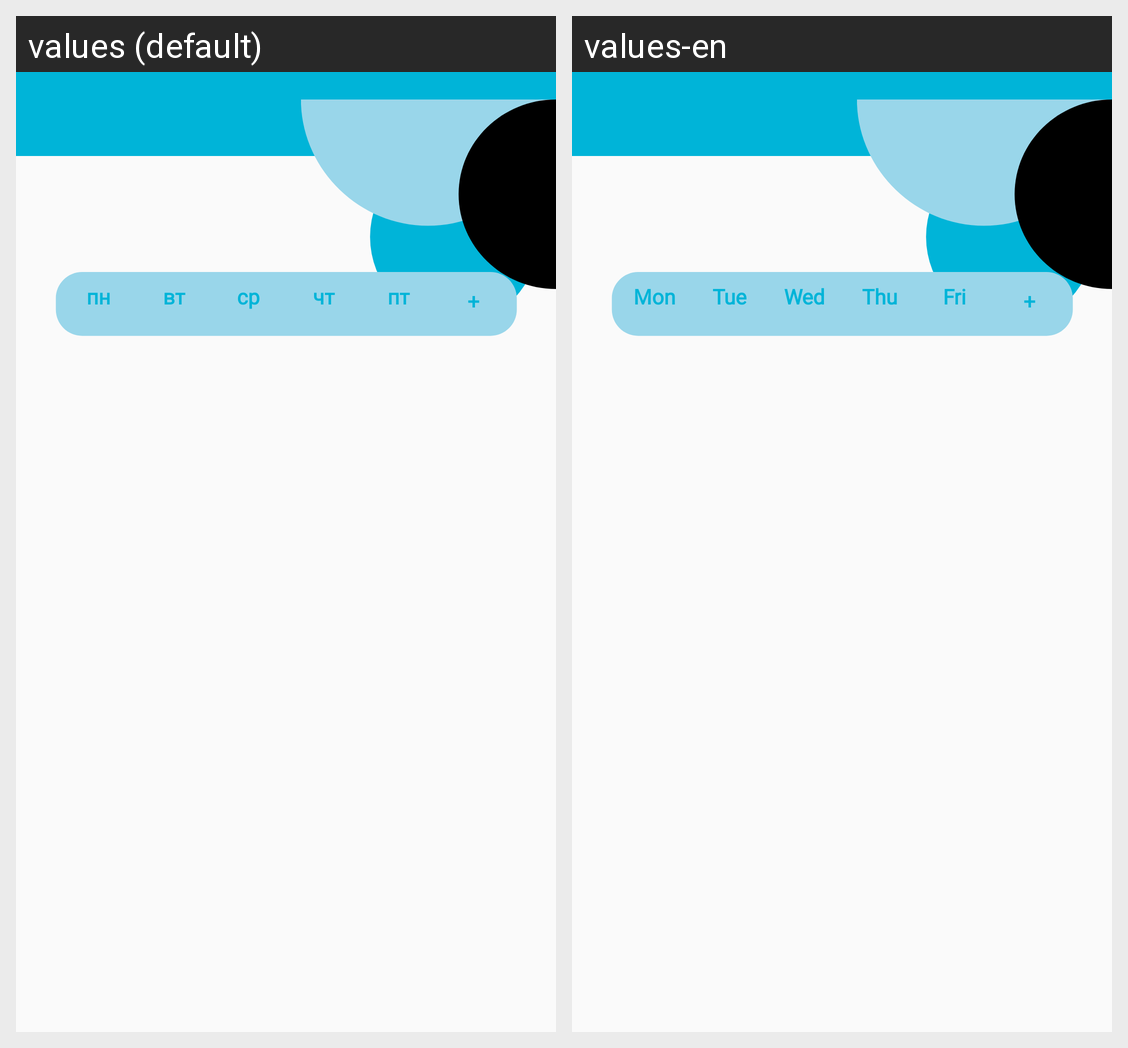

The Android screen above is rendered under two locales of the same app. Produce the string resources it draws, with the default and per-locale values.
Android screen res/layout/activity_edit_schedule.xml rendered under 2 locales, left to right: values (default), values-en. Device: Nexus 5 (rendered at 1080×1920; each locale shown at half size, 540×960, under a caption strip naming it); theme Theme.FreeWill.
Strings drawn on this screen, with the default value and each locale's value (text and hints the layout hard-codes, and strings that could not be matched under every locale, appear in the picture but are not listed):

edit_schedule_mon
  values: пн
  values-en: Mon

edit_schedule_tue
  values: вт
  values-en: Tue

edit_schedule_wen
  values: ср
  values-en: Wed

edit_schedule_thu
  values: чт
  values-en: Thu

edit_schedule_fri
  values: пт
  values-en: Fri

edit_schedule_plus
  values: +
  values-en: +
